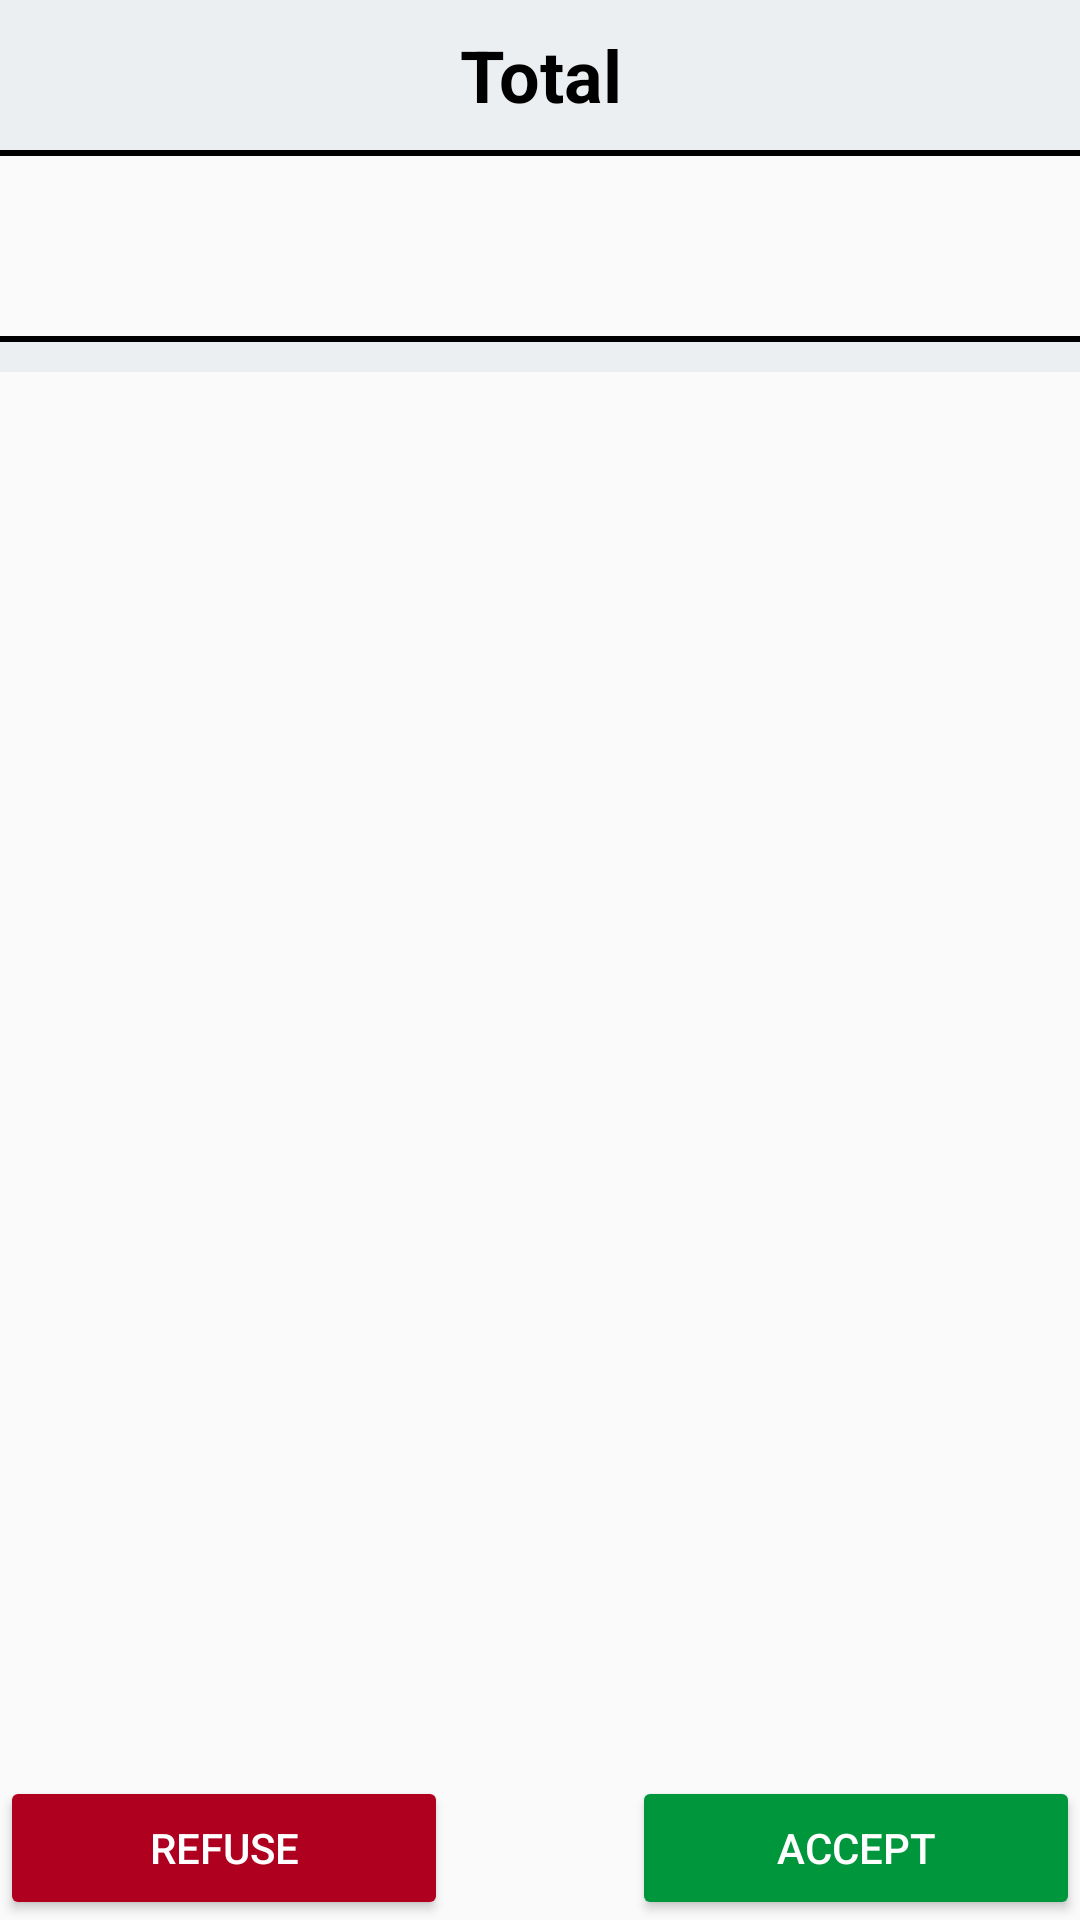

This screen was rendered from an Android layout file. Write that file and the resources it references.
<!-- AndroidManifest.xml: application theme Theme.AppCompat.Light -->
<!-- res/layout/fragment_pedido_managers.xml -->
<?xml version="1.0" encoding="utf-8"?>
<androidx.constraintlayout.widget.ConstraintLayout xmlns:android="http://schemas.android.com/apk/res/android"
    xmlns:app="http://schemas.android.com/apk/res-auto"
    xmlns:tools="http://schemas.android.com/tools"
    android:layout_width="match_parent"
    android:layout_height="match_parent">

    <TextView
        android:id="@+id/textView8"
        android:layout_width="0dp"
        android:layout_height="50dp"
        android:background="@color/main_activity_background_color"
        android:gravity="center"
        android:text="@string/total"
        android:textColor="@color/black"
        android:textSize="24sp"
        android:textStyle="bold"
        app:layout_constraintEnd_toEndOf="parent"
        app:layout_constraintStart_toStartOf="parent"
        app:layout_constraintTop_toTopOf="parent" />

    <View
        android:id="@+id/view7"
        android:layout_width="match_parent"
        android:layout_height="2dp"
        android:layout_weight="1"
        android:background="@color/toolbar_background_color"
        app:layout_constraintEnd_toEndOf="parent"
        app:layout_constraintHorizontal_bias="0.0"
        app:layout_constraintStart_toStartOf="parent"
        app:layout_constraintTop_toBottomOf="@+id/textView8" />

    <TextView
        android:id="@+id/textViewTOTAL"
        android:layout_width="0dp"
        android:layout_height="50dp"
        android:layout_marginTop="5dp"
        android:gravity="center"
        android:textSize="24sp"
        app:layout_constraintEnd_toEndOf="parent"
        app:layout_constraintStart_toStartOf="parent"
        app:layout_constraintTop_toBottomOf="@+id/view7"
        tools:text="123414€" />

    <View
        android:id="@+id/view10"
        android:layout_width="match_parent"
        android:layout_height="2dp"
        android:layout_marginTop="5dp"
        android:layout_weight="1"
        android:background="@color/toolbar_background_color"
        app:layout_constraintEnd_toEndOf="parent"
        app:layout_constraintHorizontal_bias="0.0"
        app:layout_constraintStart_toStartOf="parent"
        app:layout_constraintTop_toBottomOf="@+id/textViewTOTAL" />

    <View
        android:id="@+id/view11"
        android:layout_width="match_parent"
        android:layout_height="10dp"
        android:layout_weight="1"
        android:background="@color/main_activity_background_color"
        app:layout_constraintEnd_toEndOf="parent"
        app:layout_constraintHorizontal_bias="0.0"
        app:layout_constraintStart_toStartOf="parent"
        app:layout_constraintTop_toBottomOf="@+id/view10" />

    <include
        android:id="@+id/include22"
        layout="@layout/list_lineas_pedidos_manages"
        android:layout_width="0dp"
        android:layout_height="0dp"
        app:layout_constraintBottom_toTopOf="@+id/linearLayout6"
        app:layout_constraintEnd_toEndOf="parent"
        app:layout_constraintStart_toStartOf="parent"
        app:layout_constraintTop_toBottomOf="@+id/view11" />

    <LinearLayout
        android:id="@+id/linearLayout6"
        android:layout_width="match_parent"
        android:layout_height="wrap_content"
        android:orientation="horizontal"
        app:layout_constraintBottom_toBottomOf="parent"
        app:layout_constraintEnd_toEndOf="parent"
        app:layout_constraintStart_toStartOf="parent">

        <Button
            android:id="@+id/refuse_button"
            android:layout_width="wrap_content"
            android:layout_height="wrap_content"
            android:layout_weight="1"
            android:background="@drawable/red_button_drawable"
            android:text="@string/refuse_button"
            android:textColor="@color/white" />

        <Space
            android:layout_width="wrap_content"
            android:layout_height="wrap_content"
            android:layout_weight="1" />

        <Button
            android:id="@+id/accept_button"
            android:layout_width="wrap_content"
            android:layout_height="wrap_content"
            android:layout_gravity="end"
            android:layout_weight="1"
            android:background="@drawable/green_button_drawable"
            android:text="@string/accept_button"
            android:textColor="@color/white" />
    </LinearLayout>

</androidx.constraintlayout.widget.ConstraintLayout>
<!-- res/layout/list_lineas_pedidos_manages.xml (included above) -->
<?xml version="1.0" encoding="utf-8"?>
<androidx.recyclerview.widget.RecyclerView xmlns:android="http://schemas.android.com/apk/res/android"
    xmlns:app="http://schemas.android.com/apk/res-auto"
    xmlns:tools="http://schemas.android.com/tools"
    android:id="@+id/list"
    android:name="com.josealex.granadacontributions.adapters.pedidos_Fragment"
    android:layout_width="match_parent"
    android:layout_height="match_parent"
    android:layout_marginLeft="16dp"
    android:layout_marginRight="16dp"
    app:layoutManager="LinearLayoutManager"
    tools:context=".adapters."
    tools:listitem="@layout/list_item_linea_pedidos_manages" />
<!-- res/layout/list_item_linea_pedidos_manages.xml (included above) -->
<?xml version="1.0" encoding="utf-8"?>
<LinearLayout xmlns:android="http://schemas.android.com/apk/res/android"
    xmlns:tools="http://schemas.android.com/tools"
    android:layout_width="match_parent"
    android:layout_height="wrap_content"
    android:orientation="horizontal">

    <TextView
        android:id="@+id/item_nombre_linea"
        android:layout_width="0dp"
        android:layout_height="25dp"
        android:layout_gravity="center"
        android:layout_margin="@dimen/text_margin"
        android:layout_weight="1" />

    <LinearLayout
        android:layout_width="wrap_content"
        android:layout_height="match_parent"
        android:gravity="center"
        android:orientation="horizontal">

        <TextView
            android:id="@+id/item_cantidad"
            android:layout_width="wrap_content"
            android:layout_height="wrap_content"
            android:layout_margin="15dp"
            android:layout_weight="1"
            tools:text="0" />

        <TextView
            android:id="@+id/textPtlinea"
            android:layout_width="wrap_content"
            android:layout_height="wrap_content"
            android:layout_marginStart="15dp"
            android:layout_marginLeft="15dp"
            android:layout_marginEnd="15dp"
            android:layout_marginRight="15dp"
            android:layout_weight="1"
            android:gravity="end"
            android:minWidth="40dp"
            tools:text="0€" />

    </LinearLayout>

</LinearLayout>
<!-- resources referenced by this layout -->
<resources>
  <color name="black">#FF000000</color>
  <color name="main_activity_background_color">#ECEFF1</color>
  <color name="toolbar_background_color">#000000</color>
  <color name="white">#FFFFFFFF</color>
  <!-- drawable green_button_drawable (drawable-hdpi) -->
  <?xml version="1.0" encoding="utf-8"?>
  <inset xmlns:android="http://schemas.android.com/apk/res/android"
      android:insetLeft="@dimen/abc_button_inset_horizontal_material"
      android:insetTop="@dimen/abc_button_inset_vertical_material"
      android:insetRight="@dimen/abc_button_inset_horizontal_material"
      android:insetBottom="@dimen/abc_button_inset_vertical_material">
      <shape android:shape="rectangle">
          <corners android:radius="@dimen/abc_control_corner_material" />
          <solid android:color="#00963C" />
          <padding android:left="@dimen/abc_button_padding_horizontal_material"
              android:top="@dimen/abc_button_padding_vertical_material"
              android:right="@dimen/abc_button_padding_horizontal_material"
              android:bottom="@dimen/abc_button_padding_vertical_material" />
      </shape>
  </inset>
  <!-- drawable red_button_drawable (drawable) -->
  <?xml version="1.0" encoding="utf-8"?>
  <inset xmlns:android="http://schemas.android.com/apk/res/android"
      android:insetLeft="@dimen/abc_button_inset_horizontal_material"
      android:insetTop="@dimen/abc_button_inset_vertical_material"
      android:insetRight="@dimen/abc_button_inset_horizontal_material"
      android:insetBottom="@dimen/abc_button_inset_vertical_material">
      <shape android:shape="rectangle">
          <corners android:radius="@dimen/abc_control_corner_material" />
          <solid android:color="@color/design_default_color_error" />
          <padding android:left="@dimen/abc_button_padding_horizontal_material"
              android:top="@dimen/abc_button_padding_vertical_material"
              android:right="@dimen/abc_button_padding_horizontal_material"
              android:bottom="@dimen/abc_button_padding_vertical_material" />
      </shape>
  </inset>
  <string name="accept_button">Accept</string>
  <string name="refuse_button">Refuse</string>
  <string name="total" translatable="false">Total</string>
</resources>
